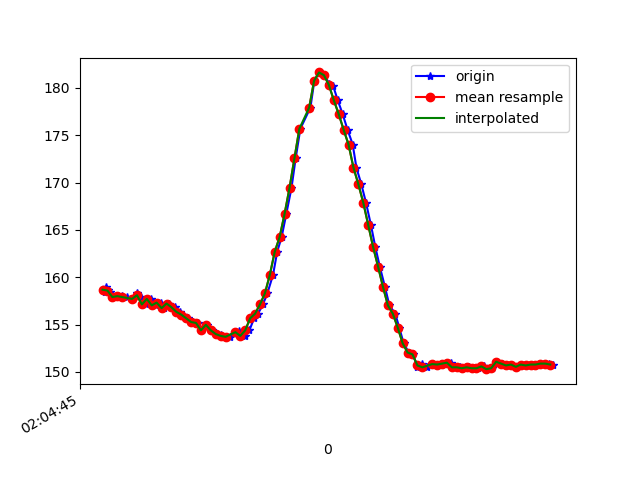

The table this chart was drawn from, first rows:
1617847485128, 543128717599733, 158.39844, -236.91406, -53.027344
1617847485135, 543128737713272, 159, -236.5, -53.03
1617847485141, 543128757521721, 158.7, -237, -53.42
1617847485150, 543128775071471, 158.5, -236.5, -52.44
1617847485162, 543128794177807, 157.9, -236, -51.76
1617847485181, 543128813253622, 158, -236.5, -51.37
1617847485199, 543128832298916, 158, -236.2, -52.34
1617847485219, 543128851374731, 157.9, -236.9, -51.95
1617847485245, 543128871732440, 157.7, -237, -52.93
1617847485260, 543128889892616, 158.3, -237.3, -52.25
1617847485276, 543128908876867, 157.9, -237.6, -52.34
1617847485296, 543128927861118, 157.1, -237.2, -52.93
1617847485315, 543128946845369, 157.7, -237.2, -52.93
1617847485336, 543128966104312, 157, -237.9, -53.03
1617847485359, 543128985088563, 157.3, -238, -53.42
1617847485371, 543129004255942, 156.7, -237.6, -52.64
1617847485390, 543129023270714, 157.2, -237.9, -53.32
1617847485413, 543129042346529, 156.8, -238.5, -53.32
1617847485433, 543129061452865, 156.3, -238.2, -53.71
1617847485448, 543129080528680, 156.1, -239.3, -53.61
1617847485469, 543129099604495, 155.7, -239.6, -54.3
1617847485487, 543129118619267, 155.3, -240.5, -54.49
1617847485508, 543129137878210, 155.2, -241.1, -54.79
1617847485524, 543129156770897, 154.4, -241.9, -56.15
1617847485543, 543129175846712, 155, -243.6, -57.23
1617847485565, 543129194861484, 154.4, -244.2, -57.62
1617847485582, 543129213906778, 154, -244.8, -57.91
1617847485600, 543129232921550, 153.9, -244.8, -57.32
1617847485619, 543129251875280, 153.7, -244.1, -57.81
1617847485638, 543129270981616, 153.7, -243.9, -57.52
1617847485661, 543129290057431, 154.1, -243.2, -56.45
1617847485676, 543129309072204, 154.3, -242.7, -56.15
1617847485698, 543129328209061, 153.8, -242, -55.76
1617847485717, 543129347162791, 154.4, -240.7, -53.12
1617847485736, 543129366238606, 155.7, -237.1, -51.37
1617847485752, 543129385344942, 156.2, -234.1, -46.88
1617847485772, 543129404390236, 157.1, -231.2, -40.82
1617847485790, 543129423374487, 158.3, -229, -35.25
1617847485813, 543129442511344, 160.3, -226.5, -27.15
1617847485830, 543129461495595, 162.7, -226.6, -20.41
1617847485848, 543129480540889, 164.3, -227.4, -11.04
1617847485867, 543129499647225, 166.7, -230.6, -2.637
1617847485888, 543129518814604, 169.4, -234.6, 4.98
1617847485905, 543129538012504, 172.6, -238.8, 9.473
1617847485924, 543129556905191, 175.7, -240.9, 10.84
1617847485965, 543129595117863, 177.9, -239.6, 11.91
1617847485981, 543129614132636, 180.8, -236.6, 8.594
1617847486000, 543129633177929, 181.6, -235.8, 8.398
1617847486021, 543129652223223, 181.3, -235.8, 8.887
1617847486042, 543129671237995, 180.5, -236.1, 8.496
1617847486058, 543129690252768, 180.2, -235.4, 7.52
1617847486076, 543129709298061, 178.7, -234.2, 6.641
1617847486096, 543129728312834, 177.2, -233.5, 4.883
1617847486116, 543129747388648, 175.6, -231.4, 2.539
1617847486137, 543129766464463, 174, -230.5, 0.09766
1617847486152, 543129785479236, 171.6, -229.4, -2.93
1617847486172, 543129804494008, 169.8, -227.7, -6.348
1617847486191, 543129823539302, 167.9, -227.1, -10.25
1617847486211, 543129842645638, 165.5, -226.5, -14.65
1617847486229, 543129861599368, 163.2, -227, -19.34
1617847486247, 543129880644661, 161.1, -227.4, -23.05
... 37 more rows
